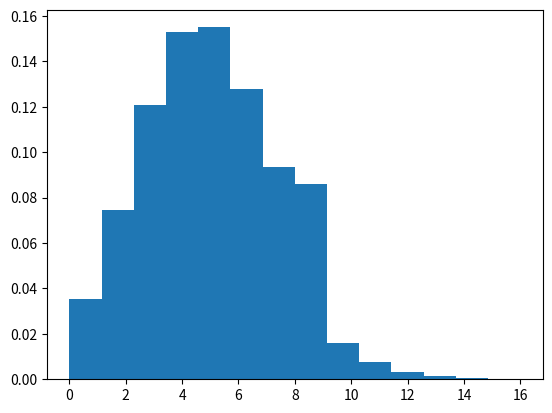

Generate this figure with matplotlib:
import numpy as np
import matplotlib.pyplot as plt
samples = np.random.poisson(5, 10000)
count, bins, ignored = plt.hist(samples, 14, density=True)


print('count')
print(count)
print('bins')
print(bins)
print('ignored')
print(ignored)
plt.show()